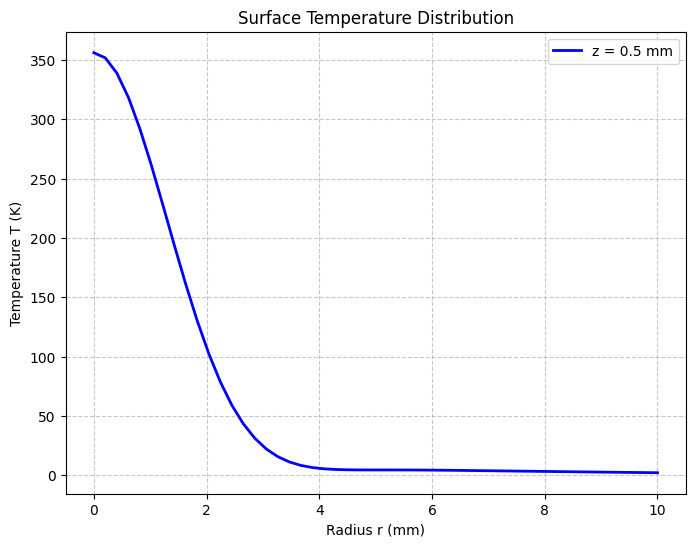
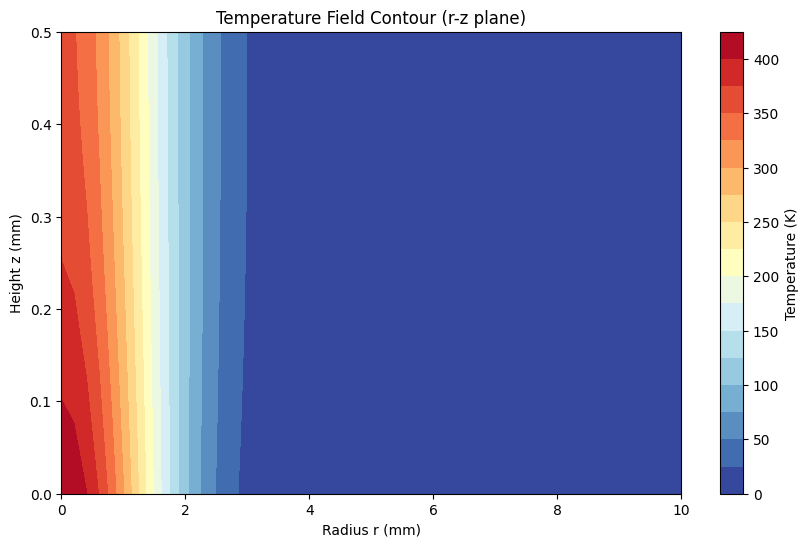
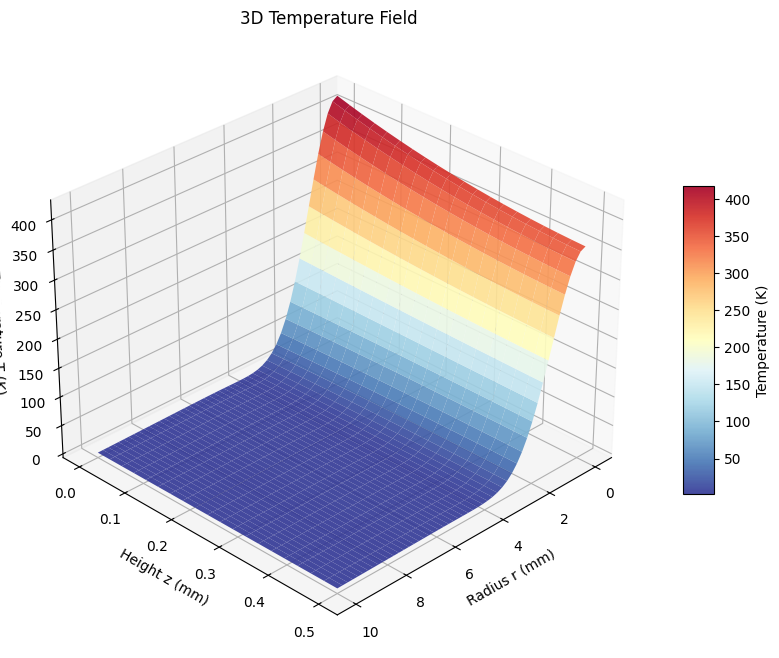
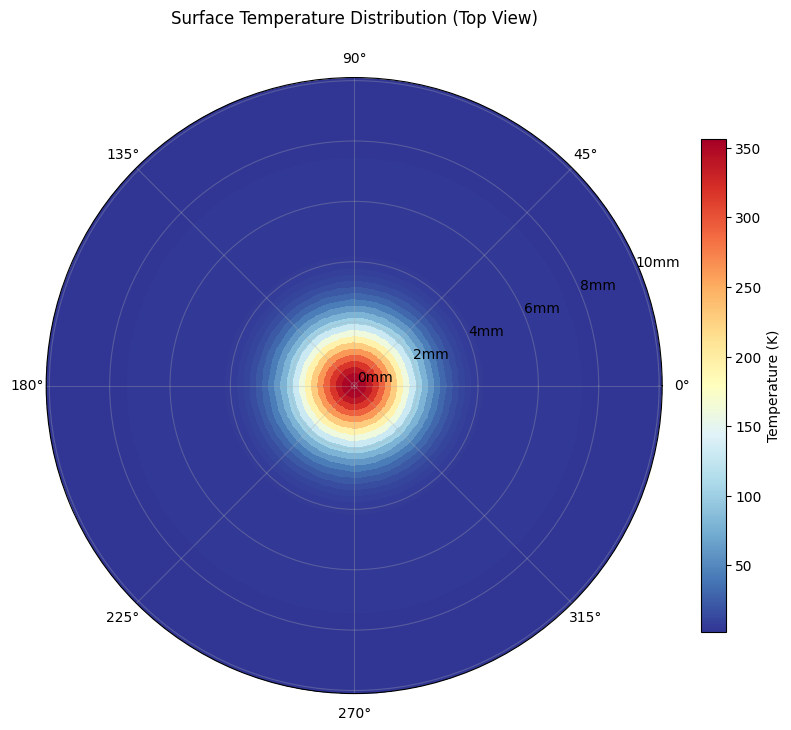

Python code for these plots, in order:
import numpy as np
import matplotlib.pyplot as plt
from scipy.integrate import quad
from scipy.special import j0
from mpl_toolkits.mplot3d import Axes3D
import os
import sys

# ==========================================
# 1. 参数定义 (Parameters)
# ==========================================
h0 = 0.5e-3      # 液体厚度 (m)
R = 2.0e-3       # 加热半径 (m)
T_max = 100.0     # 温度参数 (K)
Bi = 0.0321      # 毕奥数 (Dimensionless)

# 奇异点位置 (Singularity location)
LAMBDA_SING = Bi / h0

print(f"Parameters:")
print(f"  h0 = {h0*1000} mm")
print(f"  R  = {R*1000} mm")
print(f"  Bi = {Bi}")
print(f"  Singularity at lambda = {LAMBDA_SING:.4f}")

# ==========================================
# 2. 积分函数 (Integration Functions)
# ==========================================

def integrand(lam, r, z):
    """
    被积函数 T(r,z) 的核心部分
    """
    # 衰减项
    decay = np.exp(- (lam * R)**2 / 4)
    
    # z 方向项
    numerator = h0 * lam + Bi
    denominator = h0 * lam - Bi
    
    # 避免除以零 (虽然积分区间会避开，但为了安全)
    if abs(denominator) < 1e-15:
        return 0
        
    term_z = np.exp(lam * z) + (numerator / denominator) * np.exp(lam * (2 * h0 - z))
    
    # 贝塞尔函数项
    bessel = j0(lam * r)
    
    return decay * term_z * bessel * lam

def calculate_temperature_point(r, z):
    """
    计算单点 (r, z) 的温度 T(r, z)
    使用 Cauchy Principal Value (CPV) 方法处理奇点
    """
    coeff = (T_max * R**2) / 2
    
    # 设定积分上下限和避开奇点的 epsilon
    eps = 1e-5
    
    # 积分区间分为两部分，跳过奇点
    # 1. [0, LAMBDA_SING - eps]
    val1, err1 = quad(integrand, 0, LAMBDA_SING - eps, args=(r, z), limit=1000)
    
    # 2. [LAMBDA_SING + eps, inf]
    # 上限设为足够大即可，因为高斯衰减很快
    limit_inf = 5000 
    val2, err2 = quad(integrand, LAMBDA_SING + eps, limit_inf, args=(r, z), limit=1000)
    
    integral_val = val1 + val2
    
    return coeff * integral_val

def calculate_temperature_field(r_array, z_array):
    """
    计算网格上的温度场
    """
    T = np.zeros((len(z_array), len(r_array)))
    
    print("Calculating temperature field...")
    total_points = len(r_array) * len(z_array)
    count = 0
    
    for i, z in enumerate(z_array):
        for j, r in enumerate(r_array):
            val = calculate_temperature_point(r, z)
            T[i, j] = val
            count += 1
            if count % 50 == 0:
                print(f"  Progress: {count}/{total_points} points calculated. Last val: {val:.4f}", end='\r')
    
    print(f"\nCalculation complete.")
    return T

# ==========================================
# 3. 主程序与绘图 (Main & Plotting)
# ==========================================

def main():
    # --------------------------------------
    # A. 计算数据
    # --------------------------------------
    # 定义网格
    r_vals = np.linspace(0, 10e-3, 50)  # 50 points
    z_vals = np.linspace(0, h0, 20)     # 20 points
    
    T_field = calculate_temperature_field(r_vals, z_vals)
    
    # Debug: Check data stats
    print("\nData Statistics:")
    print(f"  Min: {np.min(T_field)}")
    print(f"  Max: {np.max(T_field)}")
    print(f"  Mean: {np.mean(T_field)}")
    print(f"  NaN count: {np.isnan(T_field).sum()}")
    
    if np.isnan(T_field).all():
        print("Error: All values are NaN!")
        return

    # 保存数据
    np.save('data.npy', T_field)
    print("Data saved to 'data.npy'")

    # --------------------------------------
    # B. 提取关键数据 (表面温度梯度)
    # --------------------------------------
    T_surface = T_field[-1, :]
    dr = r_vals[1] - r_vals[0]
    dT_dr = np.gradient(T_surface, dr)
    
    abs_dT_dr = np.abs(dT_dr)
    max_grad_idx = np.argmax(abs_dT_dr)
    max_grad_val = abs_dT_dr[max_grad_idx]
    r_max_grad = r_vals[max_grad_idx]
    
    summary = f"# Surface |dT/dr|_max = {max_grad_val:.2f} K/m at r = {r_max_grad*1000:.2f} mm"
    print("-" * 60)
    print(summary)
    print("-" * 60)

    # --------------------------------------
    # C. 绘图
    # --------------------------------------
    plt.style.use('default')
    
    # 1. 表面温度曲线
    try:
        plt.figure(figsize=(8, 6))
        plt.plot(r_vals * 1000, T_surface, 'b-', linewidth=2, label=f'z = {h0*1000} mm')
        plt.xlabel('Radius r (mm)')
        plt.ylabel('Temperature T (K)')
        plt.title('Surface Temperature Distribution')
        plt.grid(True, linestyle='--', alpha=0.7)
        plt.legend()
        plt.savefig('surface_temperature.png', dpi=300)
        print("Saved 'surface_temperature.png'")
    except Exception as e:
        print(f"Error plotting surface temperature: {e}")

    # 2. 温度场云图
    try:
        R_grid, Z_grid = np.meshgrid(r_vals * 1000, z_vals * 1000)
        plt.figure(figsize=(10, 6))
        # 使用 contourf 时，如果数据范围极小或全为0，可能会出问题
        # 添加 levels 确保能画出来
        if np.max(T_field) - np.min(T_field) < 1e-9:
             print("Warning: Data is constant or near constant.")
             
        cp = plt.contourf(R_grid, Z_grid, T_field, levels=20, cmap='RdYlBu_r')
        cbar = plt.colorbar(cp)
        cbar.set_label('Temperature (K)')
        plt.xlabel('Radius r (mm)')
        plt.ylabel('Height z (mm)')
        plt.title('Temperature Field Contour (r-z plane)')
        plt.savefig('temperature_contour.png', dpi=300)
        print("Saved 'temperature_contour.png'")
    except Exception as e:
        print(f"Error plotting contour: {e}")

    # 3. 3D 曲面图
    try:
        fig = plt.figure(figsize=(12, 8))
        ax = fig.add_subplot(111, projection='3d')
        surf = ax.plot_surface(R_grid, Z_grid, T_field, cmap='RdYlBu_r', edgecolor='none', alpha=0.9)
        fig.colorbar(surf, ax=ax, shrink=0.5, aspect=10, label='Temperature (K)')
        ax.set_xlabel('Radius r (mm)')
        ax.set_ylabel('Height z (mm)')
        ax.set_zlabel('Temperature T (K)')
        ax.set_title('3D Temperature Field')
        ax.view_init(elev=30, azim=45)
        plt.savefig('temperature_3d.png', dpi=300)
        print("Saved 'temperature_3d.png'")
    except Exception as e:
        print(f"Error plotting 3D: {e}")

    # 4. 表面温度分布图 (俯视图/圆盘图)
    try:
        # 创建极坐标网格
        theta = np.linspace(0, 2*np.pi, 100)
        # r_vals 是 1D 数组，需要扩展
        r_grid_disk, theta_grid = np.meshgrid(r_vals * 1000, theta)
        
        # T_surface 是 1D 数组 (对应 r)，需要沿 theta 方向复制
        # T_surface shape: (50,), T_disk shape: (100, 50)
        T_disk = np.tile(T_surface, (len(theta), 1))
        
        fig = plt.figure(figsize=(10, 8))
        ax = fig.add_subplot(111, projection='polar')
        
        # 绘制热力图
        c = ax.pcolormesh(theta_grid, r_grid_disk, T_disk, cmap='RdYlBu_r', shading='auto')
        
        cbar = fig.colorbar(c, ax=ax, label='Temperature (K)', shrink=0.8)
        ax.set_title('Surface Temperature Distribution (Top View)', pad=20)
        
        # 调整网格和标签
        ax.grid(True, alpha=0.3)
        ax.set_yticks(np.linspace(0, 10, 6))  # 0, 2, 4, 6, 8, 10 mm
        ax.set_yticklabels([f'{x:.0f}mm' for x in np.linspace(0, 10, 6)])
        
        plt.savefig('surface_temperature_disk.png', dpi=300)
        print("Saved 'surface_temperature_disk.png'")
    except Exception as e:
        print(f"Error plotting disk view: {e}")
    
    plt.close('all')

if __name__ == "__main__":
    main()
